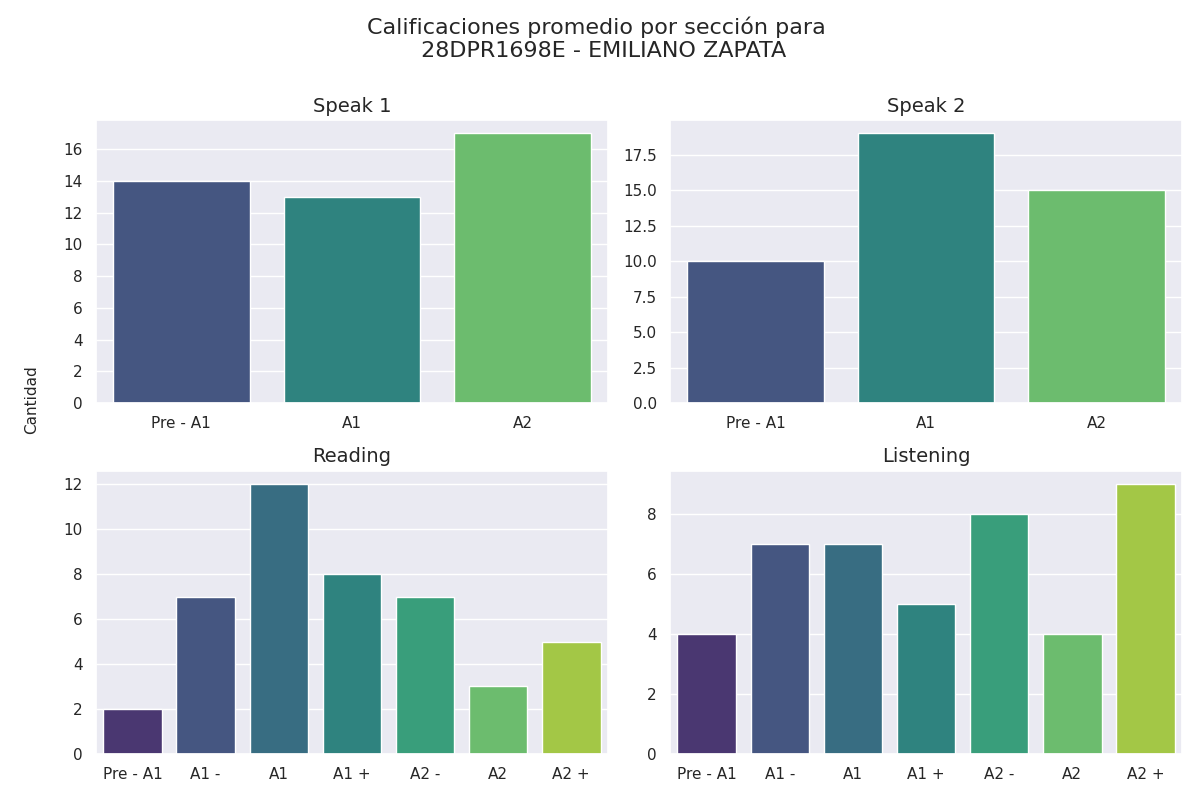

Source data for this figure (header and first rows):
seccion, calificacion, cantidad
speak 1, Pre - A1, 14
speak 1, A1, 13
speak 1, A2, 17
speak 2, Pre - A1, 10
speak 2, A1, 19
speak 2, A2, 15
reading, Pre - A1, 2
reading, A1 -, 7
reading, A1, 12
reading, A1 +, 8
reading, A2 -, 7
reading, A2, 3
reading, A2 +, 5
listening, Pre - A1, 4
listening, A1 -, 7
listening, A1, 7
listening, A1 +, 5
listening, A2 -, 8
listening, A2, 4
listening, A2 +, 9
